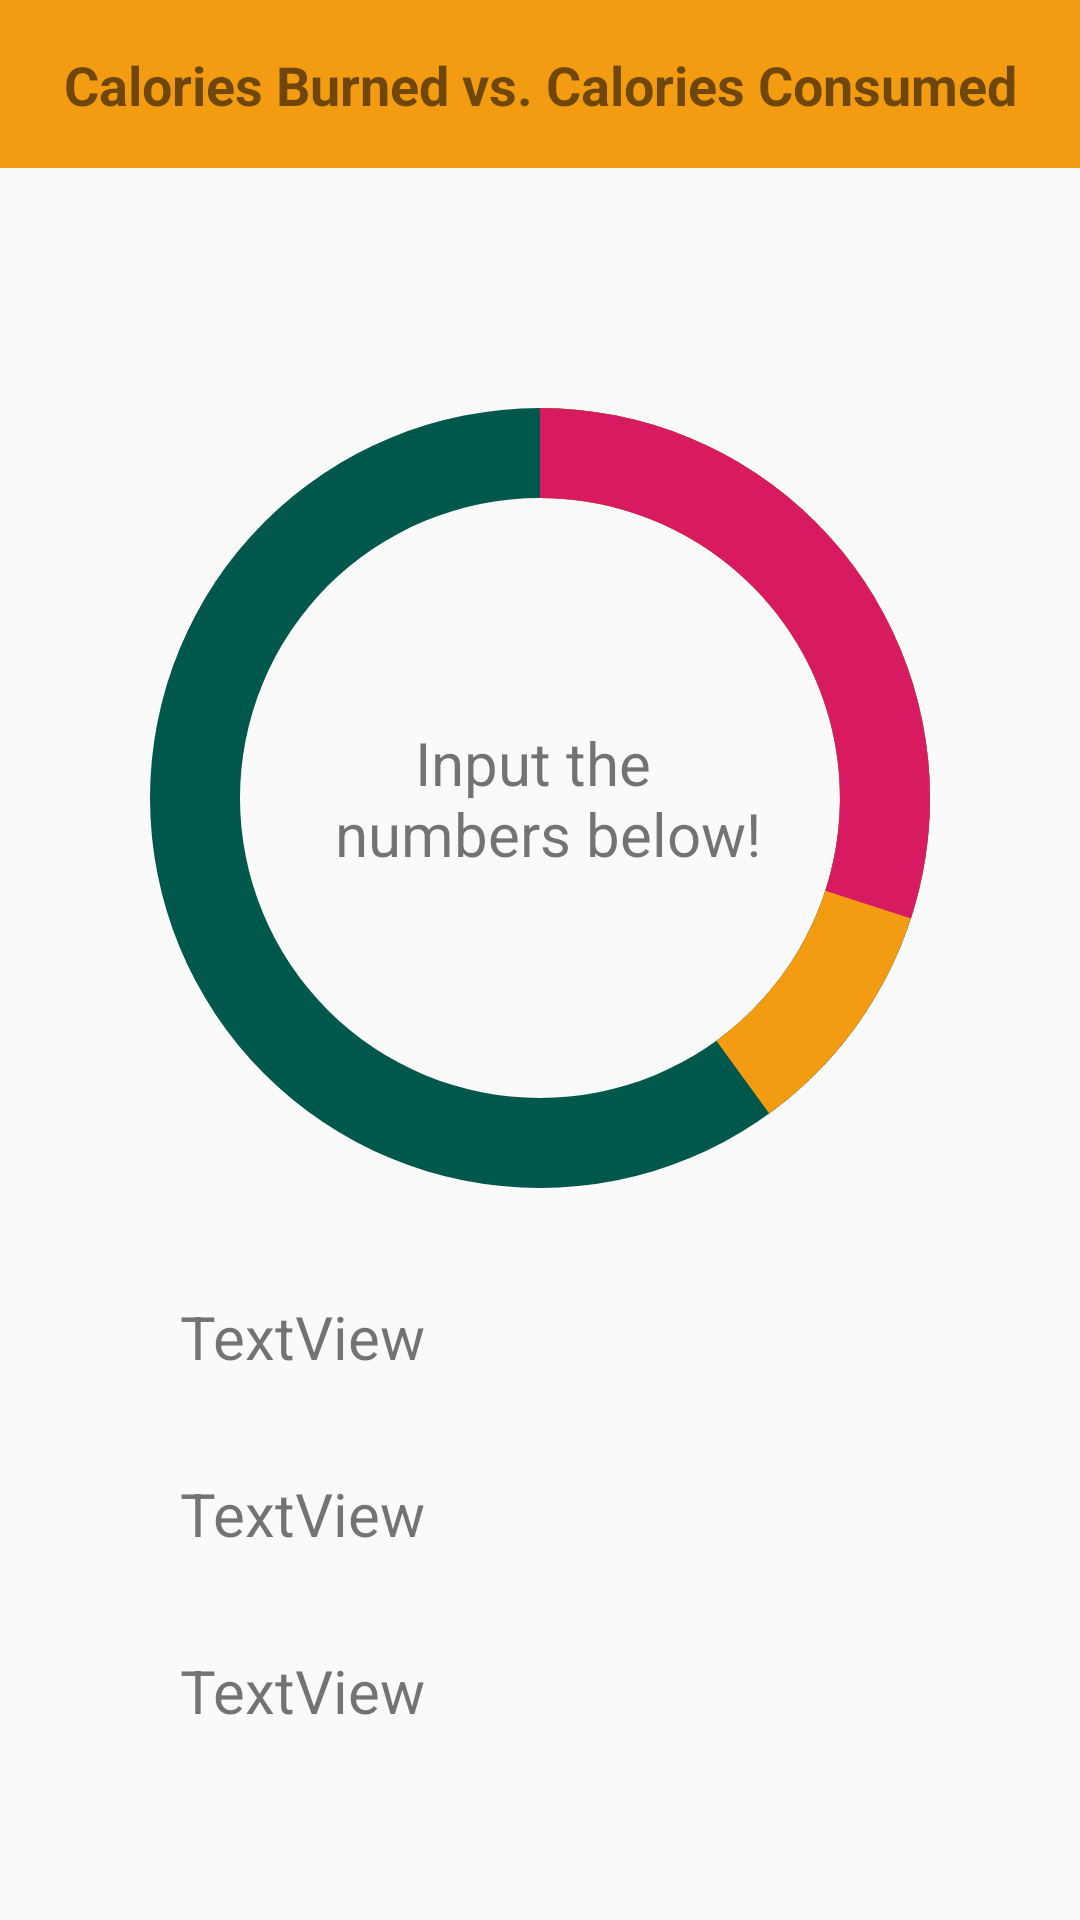

Android layout source for this screen:
<!-- AndroidManifest.xml: application theme AppTheme -->
<!-- res/layout/content_graph.xml -->
<?xml version="1.0" encoding="utf-8"?>
<android.support.constraint.ConstraintLayout xmlns:android="http://schemas.android.com/apk/res/android"
                                             android:id="@+id/Chartlayout"
                                             xmlns:app="http://schemas.android.com/apk/res-auto"
                                             xmlns:tools="http://schemas.android.com/tools"
                                             android:layout_width="match_parent"
                                             android:layout_height="match_parent"
                                             tools:context=".BarGraph">
    
    <android.support.constraint.ConstraintLayout
            android:layout_width="match_parent"
            android:layout_height="?attr/actionBarSize" android:id="@+id/constraintLayout2"
            app:layout_constraintTop_toTopOf="parent" app:layout_constraintStart_toStartOf="parent"
            app:layout_constraintEnd_toEndOf="parent"
            android:background="@color/colorOrange">

    </android.support.constraint.ConstraintLayout>
    <TextView
            android:id="@+id/bar_title"
            android:layout_width="wrap_content"
            android:layout_height="wrap_content"
            android:text="@string/pie_chart_title"
            android:textSize="@dimen/chart_title_text_size"
            app:layout_constraintEnd_toEndOf="parent"
            app:layout_constraintHorizontal_bias="0.5"
            app:layout_constraintStart_toStartOf="parent"
            app:layout_constraintTop_toTopOf="parent"
            app:layout_constraintBottom_toBottomOf="@+id/constraintLayout2"
            android:textStyle="bold"/>

    
    <android.support.constraint.ConstraintLayout
            android:id="@+id/constraintLayout"
            android:layout_width="wrap_content"
            android:layout_height="wrap_content"
            app:layout_constraintEnd_toEndOf="parent"
            app:layout_constraintHorizontal_bias="0.5"
            app:layout_constraintStart_toStartOf="parent"
            app:layout_constraintTop_toBottomOf="@+id/constraintLayout2" android:layout_marginTop="60dp">

        
        <ProgressBar
                android:id="@+id/background_progressbar"
                style="?android:attr/progressBarStyleHorizontal"
                android:layout_width="@dimen/chart_width"
                android:layout_height="@dimen/chart_width"
                android:indeterminate="false"
                android:max="100"
                android:progress="100"
                android:progressDrawable="@drawable/stats_full"
                app:layout_constraintBottom_toBottomOf="parent"
                app:layout_constraintEnd_toEndOf="parent"
                app:layout_constraintHorizontal_bias="0.5"
                app:layout_constraintStart_toStartOf="parent"
                app:layout_constraintTop_toTopOf="parent"/>

        
        <ProgressBar
                android:id="@+id/stats_progressbar1"
                style="?android:attr/progressBarStyleHorizontal"
                android:layout_width="@dimen/chart_width"
                android:layout_height="@dimen/chart_width"
                android:indeterminate="false"
                android:max="100"
                android:secondaryProgress="40"
                android:progressDrawable="@drawable/stats_progress"
                app:layout_constraintBottom_toBottomOf="parent"
                app:layout_constraintEnd_toEndOf="parent"
                app:layout_constraintHorizontal_bias="0.5"
                app:layout_constraintStart_toStartOf="parent"
                app:layout_constraintTop_toTopOf="parent"/>
        <ProgressBar
                android:id="@+id/stats_progressbar2"
                style="?android:attr/progressBarStyleHorizontal"
                android:layout_width="@dimen/chart_width"
                android:layout_height="@dimen/chart_width"
                android:indeterminate="false"
                android:max="100"
                android:progress="30"
                android:progressDrawable="@drawable/stats_progress2"
                app:layout_constraintBottom_toBottomOf="parent"
                app:layout_constraintEnd_toEndOf="parent"
                app:layout_constraintHorizontal_bias="0.0"
                app:layout_constraintStart_toStartOf="parent"
                app:layout_constraintTop_toTopOf="parent" app:layout_constraintVertical_bias="1.0"
        />

        
        <TextView
                android:id="@+id/number_of_calories"
                android:layout_width="wrap_content"
                android:layout_height="wrap_content"
                android:gravity="center"
                android:text="@string/inside_title"
                android:textSize="@dimen/inside_title_text_size"
                app:layout_constraintBottom_toBottomOf="parent"
                app:layout_constraintEnd_toEndOf="parent"
                app:layout_constraintHorizontal_bias="0.5"
                app:layout_constraintStart_toStartOf="parent"
                app:layout_constraintTop_toTopOf="parent"/>
    </android.support.constraint.ConstraintLayout>
    <TextView
            android:text="TextView"
            android:layout_width="wrap_content"
            android:layout_height="wrap_content"
            android:id="@+id/text1" android:layout_marginTop="16dp"
            app:layout_constraintTop_toBottomOf="@+id/constraintLayout"
            app:layout_constraintStart_toStartOf="@+id/constraintLayout"
            android:textSize="20sp"
            android:layout_marginStart="30dp"/>
    <TextView
            android:text="TextView"
            android:layout_width="wrap_content"
            android:layout_height="wrap_content"
            android:id="@+id/text2"
            app:layout_constraintTop_toBottomOf="@+id/text1"
            app:layout_constraintStart_toStartOf="@+id/constraintLayout"
            android:layout_marginTop="32dp"
            android:textSize="20sp" android:layout_marginStart="30dp"/>
    <TextView
            android:text="TextView"
            android:layout_width="wrap_content"
            android:layout_height="wrap_content"
            android:id="@+id/text3"
            app:layout_constraintTop_toBottomOf="@+id/text2"
            app:layout_constraintStart_toStartOf="@+id/constraintLayout"
            android:layout_marginTop="32dp"
            android:textSize="20sp" android:layout_marginStart="30dp"/>
    


</android.support.constraint.ConstraintLayout>
<!-- resources referenced by this layout -->
<resources>
  <color name="colorOrange">#F39C12</color>
  <dimen name="chart_title_text_size">18sp</dimen>
  <dimen name="chart_width">300dp</dimen>
  <dimen name="inside_title_text_size">20sp</dimen>
  <!-- drawable stats_full (drawable) -->
  <?xml version="1.0" encoding="utf-8"?>
  <rotate xmlns:android="http://schemas.android.com/apk/res/android"
          android:fromDegrees="270"
          android:toDegrees="270">
      <shape
              android:innerRadius="100dp"
              android:shape="ring"
              android:thickness="30dp"
              android:useLevel="true">
          <solid android:color="@color/colorPrimaryDark" />
      </shape>
  </rotate>
  <!-- drawable stats_progress (drawable) -->
  <?xml version="1.0" encoding="utf-8"?>
  <rotate xmlns:android="http://schemas.android.com/apk/res/android"
          android:fromDegrees="270"
          android:toDegrees="270">
      <shape
              android:innerRadius="100dp"
              android:shape="ring"
              android:thickness="30dp"
              android:useLevel="true">
          <solid android:color="@color/colorOrange" />
      </shape>
  </rotate>
  <!-- drawable stats_progress2 (drawable) -->
  <?xml version="1.0" encoding="utf-8"?>
  <rotate xmlns:android="http://schemas.android.com/apk/res/android"
          android:fromDegrees="270"
          android:toDegrees="270">
      <shape
              android:innerRadius="100dp"
              android:shape="ring"
              android:thickness="30dp"
              android:useLevel="true">
          <solid android:color="@color/colorAccent" />
      </shape>
  </rotate>
  <string name="inside_title">Input the \n numbers below!</string>
  <string name="pie_chart_title">Calories Burned vs. Calories Consumed</string>
  <style name="AppTheme" parent="@style/Theme.AppCompat.Light.NoActionBar">
          <item name="android:windowNoTitle">true</item>
          <item name="android:windowActionBar">false</item>
          <item name="android:windowFullscreen">true</item>
          <item name="android:windowContentOverlay">@null</item>
          <item name="colorPrimary">@color/colorPrimary</item>
          <item name="colorPrimaryDark">@color/colorPrimaryDark</item>
          <item name="colorAccent">@color/colorAccent</item>
      </style>
  <color name="colorPrimaryDark">#00574B</color>
  <color name="colorAccent">#D81B60</color>
  <color name="colorPrimary">#008577</color>
</resources>
